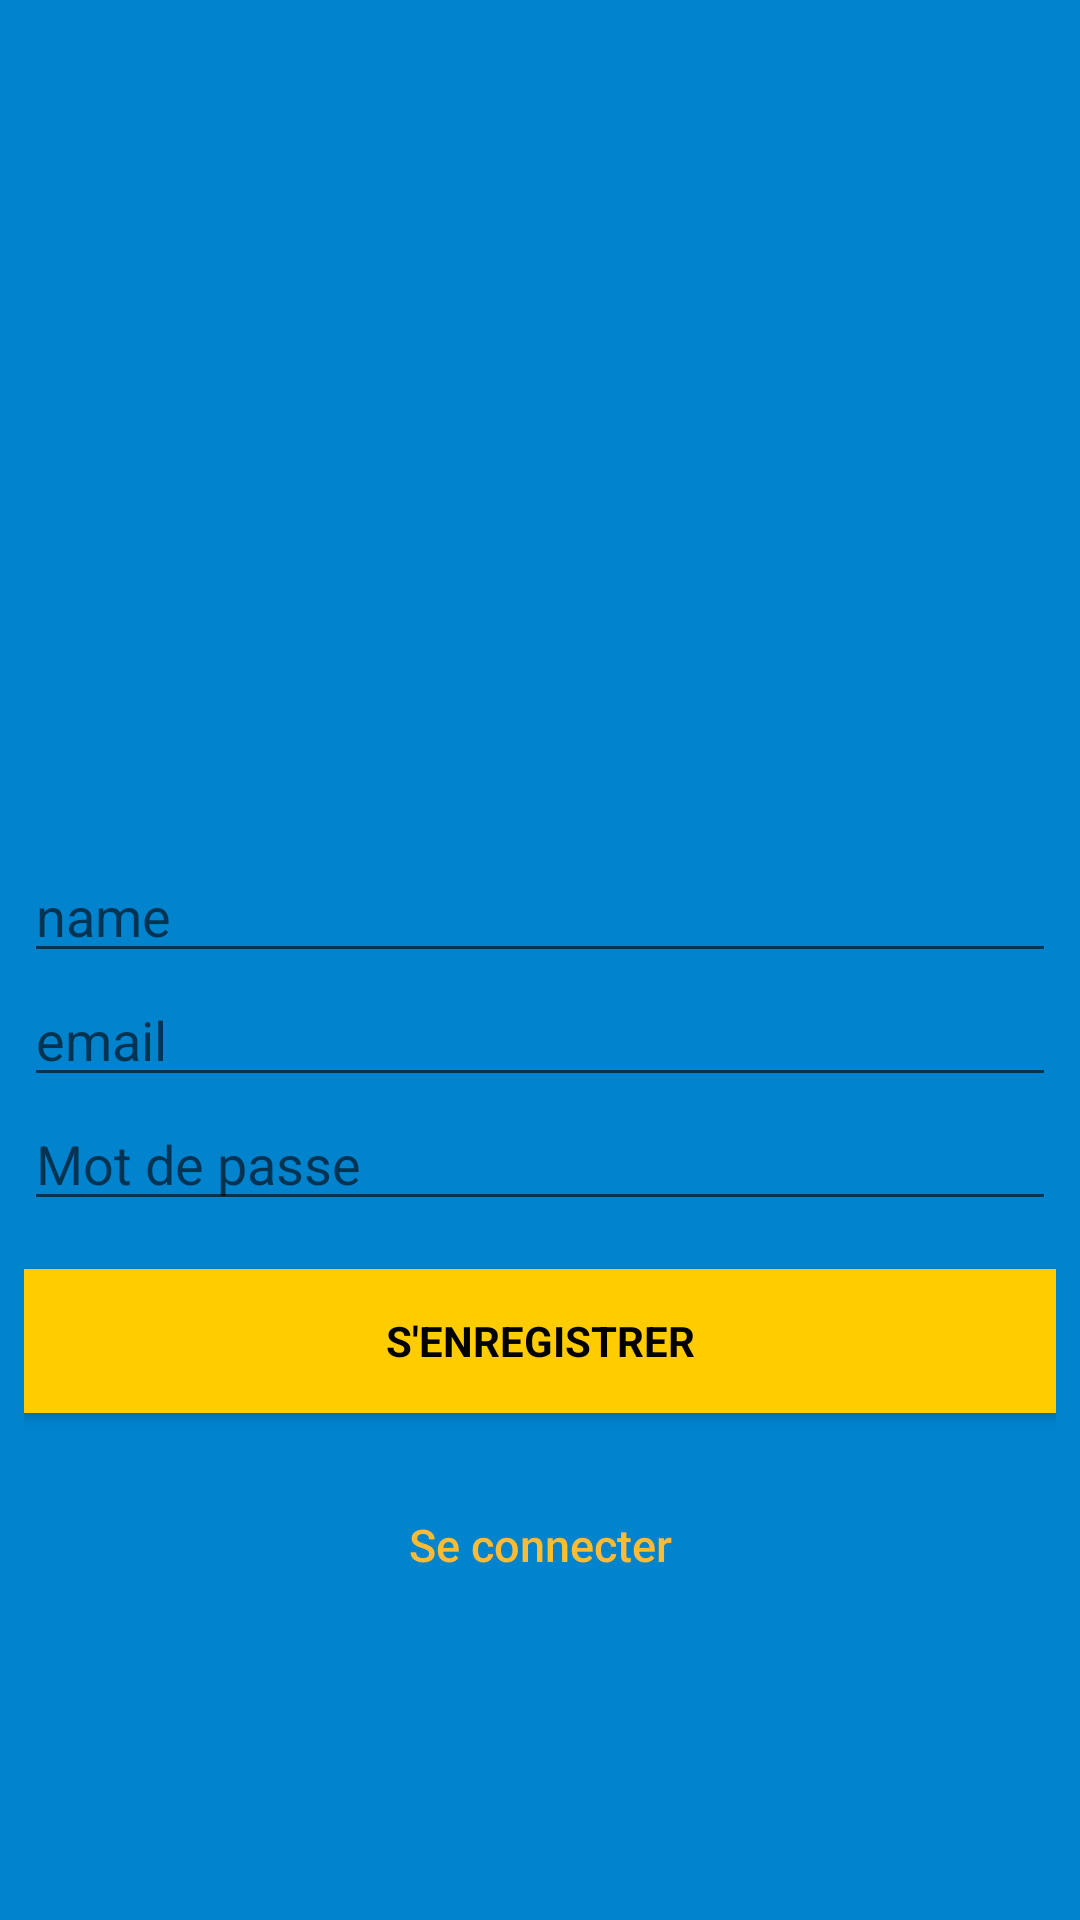

Write the Android layout XML for this screen, with the resource values it uses.
<!-- AndroidManifest.xml: application theme AppTheme -->
<!-- res/layout/activity_sign_up.xml -->
<?xml version="1.0" encoding="utf-8"?>
<android.support.constraint.ConstraintLayout xmlns:android="http://schemas.android.com/apk/res/android"
    xmlns:app="http://schemas.android.com/apk/res-auto"
    xmlns:tools="http://schemas.android.com/tools"
    android:layout_width="match_parent"
    android:layout_height="match_parent"
    tools:context=".SignUp">

    <LinearLayout
        android:layout_width="match_parent"
        android:layout_height="match_parent"
        android:background="@color/colorPrimaryDark"
        android:gravity="center"
        android:orientation="vertical"
        android:padding="8dp">


        <ImageView
            android:id="@+id/imageView"
            android:layout_width="177dp"
            android:layout_height="166dp"
            android:layout_centerHorizontal="true"

            android:layout_marginStart="8dp"
            android:layout_marginTop="8dp"
            android:layout_marginEnd="8dp"
            android:layout_marginBottom="8dp"
            android:src="@drawable/logonpng"
            app:layout_constraintBottom_toBottomOf="parent"
            app:layout_constraintEnd_toEndOf="parent"
            app:layout_constraintStart_toStartOf="parent"
            app:layout_constraintTop_toTopOf="parent"
            app:layout_constraintVertical_bias="0.185" />


        <EditText
            android:id="@+id/name"
            android:layout_width="match_parent"
            android:layout_height="wrap_content"
            android:hint="name"
            android:inputType="textEmailAddress"
            android:maxLines="1"
            android:textColor="@android:color/white" />

        <EditText
            android:id="@+id/email"
            android:layout_width="match_parent"
            android:layout_height="wrap_content"
            android:hint="email"
            android:inputType="textEmailAddress"
            android:maxLines="1"
            android:textColor="@android:color/white" />




        <EditText
            android:id="@+id/password"
            android:layout_width="match_parent"
            android:layout_height="wrap_content"
            android:focusableInTouchMode="true"
            android:hint="Mot de passe"
            android:imeOptions="actionUnspecified"
            android:inputType="textPassword"
            android:maxLines="1"
            android:textColor="@android:color/white" />


        <Button
            android:id="@+id/sign_up_button"
            style="?android:textAppearanceSmall"
            android:layout_width="match_parent"
            android:layout_height="wrap_content"
            android:layout_marginTop="16dp"
            android:background="@color/colorAccent"
            android:text="S'enregistrer"
            android:textColor="@android:color/black"
            android:textStyle="bold" />



        

        <Button
            android:id="@+id/sign_in_button"
            android:layout_width="fill_parent"
            android:layout_height="wrap_content"
            android:layout_marginTop="20dip"
            android:background="@null"
            android:text="Se connecter"
            android:textAllCaps="false"
            android:textColor="@android:color/holo_orange_light"
            android:textSize="15sp" />
    </LinearLayout>

    <ProgressBar
        android:id="@+id/progressBar"
        android:layout_width="100dp"
        android:layout_height="100dp"
        android:layout_gravity="center|bottom"
        android:visibility="gone"
        tools:layout_editor_absoluteX="142dp"
        tools:layout_editor_absoluteY="162dp"
        tools:ignore="MissingConstraints" />

</android.support.constraint.ConstraintLayout>
<!-- resources referenced by this layout -->
<resources>
  <color name="colorAccent">#ffcc00</color>
  <color name="colorPrimaryDark">#0183ce</color>
  <style name="AppTheme" parent="Theme.AppCompat.Light.DarkActionBar">
          
          <item name="colorPrimary">@color/colorPrimary</item>
          <item name="colorPrimaryDark">@color/colorPrimaryDark</item>
          <item name="colorAccent">@color/colorAccent</item>
      </style>
  <color name="colorPrimary">#00a2ff</color>
</resources>
